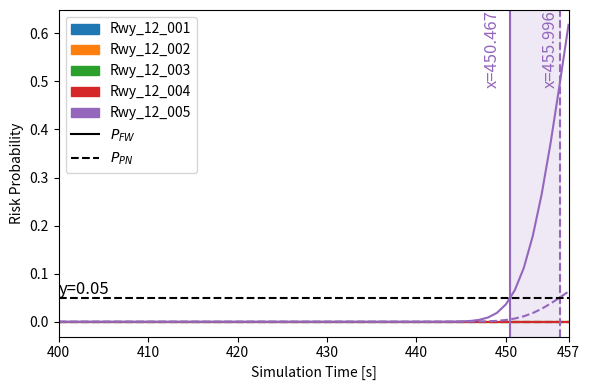
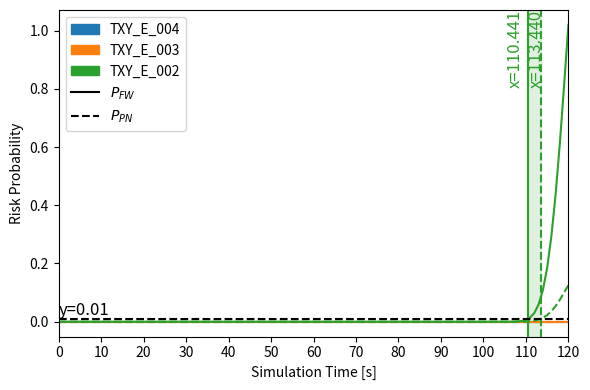

Python code for these plots, in order:
#!/usr/bin/env python3
"""
General Risk Calculation Function
Based on Case Study 3: 1977 Tenerife Runway Collision

This script implements a general risk calculation function that takes two aircraft paths
and their segment times as input, then calculates collision risk using the same methodology
as the original case study 3 implementation.

The risk calculation uses:
1. Deterministic timeline from fixed segment speeds
2. Time-resolved, per-second PN/FW instantaneous risk
3. Cumulative risk curves (monotone increasing) per node
4. Fenton-Wilkinson and Petri-Net risk models

Author: Generated based on case study 3 methodology
"""

import math
import numpy as np
import pandas as pd
import matplotlib.pyplot as plt
from matplotlib.lines import Line2D
from matplotlib.patches import Patch
from scipy.stats import norm
from typing import List, Tuple, Dict, Optional

# Constants
SEC_PER_HOUR = 3600.0  # time axis in seconds

def normalize_node(n: str) -> str:
    """Normalize node name by stripping whitespace and converting to uppercase."""
    return n.strip().upper()

def link_lookup_distance(link_dist_km: Dict[Tuple[str,str], float], a: str, b: str) -> Optional[float]:
    """Look up distance between two nodes in the link distance dictionary."""
    a_u, b_u = normalize_node(a), normalize_node(b)
    for (ka,kb), d in link_dist_km.items():
        if (normalize_node(ka)==a_u and normalize_node(kb)==b_u) or (normalize_node(ka)==b_u and normalize_node(kb)==a_u):
            return d
    return None

def overlap_nodes_ordered_by_path(path_ref: List[str], path_other: List[str]) -> List[str]:
    """Find overlapping nodes between two paths, ordered by the reference path."""
    s_other = set([normalize_node(x) for x in path_other])
    return [normalize_node(x) for x in path_ref if normalize_node(x) in s_other]

def deterministic_arrival_seconds(
    path: List[str],
    link_dist_km: Dict[Tuple[str,str], float],
    seg_speeds_kmh: List[float]
) -> List[float]:
    """Calculate deterministic arrival times for each node in the path."""
    assert len(seg_speeds_kmh) == len(path) - 1, "Speed list must match #segments."
    t = [0.0]
    for i in range(len(path)-1):
        d_km = link_lookup_distance(link_dist_km, path[i], path[i+1])
        if d_km is None:
            raise KeyError(f"Missing distance for link ({path[i]}, {path[i+1]})")
        v_kmh = float(seg_speeds_kmh[i])
        if v_kmh <= 0:
            raise ValueError(f"Non-positive speed for segment {i}: {v_kmh}")
        dt_sec = (d_km / v_kmh) * SEC_PER_HOUR
        t.append(t[-1] + dt_sec)
    return t  # len == len(path)

def all_occurrences(path: List[str], node: str) -> List[int]:
    """Find all occurrences of a node in a path."""
    node_u = normalize_node(node)
    return [i for i, n in enumerate([normalize_node(x) for x in path]) if n == node_u]

def eta_seconds_to_node_occ(
    path: List[str],
    link_dist_km: Dict[Tuple[str,str], float],
    seg_speeds_kmh: List[float],
    idx: int
) -> float:
    """Calculate ETA in seconds to a specific node occurrence."""
    assert 0 <= idx < len(path)
    t = 0.0
    for i in range(idx):
        d = link_lookup_distance(link_dist_km, path[i], path[i+1])
        v = seg_speeds_kmh[i]
        t += (d / v) * SEC_PER_HOUR
    return t

def best_occurrence_by_eta_match(
    path_A: List[str], link_dist_km: Dict[Tuple[str,str], float], speeds_A_kmh: List[float],
    target_eta_sec: float, node: str
) -> int:
    """Find the best occurrence of a node in path A that matches the target ETA."""
    cand = all_occurrences(path_A, node)
    if not cand:
        raise ValueError(f"Node {node} not found on the path.")
    etas = [eta_seconds_to_node_occ(path_A, link_dist_km, speeds_A_kmh, i) for i in cand]
    k_best = min(range(len(cand)), key=lambda k: abs(etas[k] - target_eta_sec))
    return cand[k_best]

def calculate_speeds_from_segment_times(
    path: List[str],
    segment_times: List[float],
    link_dist_km: Dict[Tuple[str,str], float]
) -> List[float]:
    """Calculate speeds (km/h) from segment times and distances."""
    speeds = []
    for i in range(len(path) - 1):
        d_km = link_lookup_distance(link_dist_km, path[i], path[i+1])
        if d_km is None:
            raise KeyError(f"Missing distance for link ({path[i]}, {path[i+1]})")
        if segment_times[i] <= 0:
            raise ValueError(f"Non-positive segment time for segment {i}: {segment_times[i]}")
        speed_kmh = (d_km / segment_times[i]) * SEC_PER_HOUR
        speeds.append(speed_kmh)
    return speeds


def general_risk_calculation(
    path_1: List[str], 
    path_2: List[str],
    segment_times_1: List[float], 
    segment_times_2: List[float],
    link_dist_km: Dict[Tuple[str,str], float],
    rc_km: float = 0.075,
    epsilon_sec: float = 1.0,
    nodes_of_interest: Optional[List[str]] = None,
    dt_sec: int = 1,
    gaussian_sigma_sec: float = 5.0
) -> Tuple[pd.DataFrame, np.ndarray]:
    """
    General risk calculation function based on case study 3 methodology.
    
    Parameters:
    -----------
    path_1 : List[str]
        First aircraft path (list of node names)
    path_2 : List[str]
        Second aircraft path (list of node names)
    segment_times_1 : List[float]
        Time durations for each segment in path_1 (seconds)
    segment_times_2 : List[float]
        Time durations for each segment in path_2 (seconds)
    link_dist_km : Dict[Tuple[str,str], float]
        Dictionary mapping (node1, node2) to distance in km
    rc_km : float, default=0.075
        Spatial capture radius in km
    epsilon_sec : float, default=1.0
        PN coincidence window in seconds
    nodes_of_interest : Optional[List[str]], default=None
        Specific nodes to analyze (if None, uses overlapping nodes)
    dt_sec : int, default=1
        Time step for risk calculation in seconds
    gaussian_sigma_sec : float, default=5.0
        Gaussian width around deterministic ETAs in seconds
        
    Returns:
    --------
    Tuple[pd.DataFrame, np.ndarray]
        DataFrame with risk data and time grid array
    """
    # Calculate speeds from segment times
    speeds_1_kmh = calculate_speeds_from_segment_times(path_1, segment_times_1, link_dist_km)
    speeds_2_kmh = calculate_speeds_from_segment_times(path_2, segment_times_2, link_dist_km)
    
    # Normalize paths
    p1 = [normalize_node(x) for x in path_1]
    p2 = [normalize_node(x) for x in path_2]
    
    # Determine nodes of interest
    if nodes_of_interest is None:
        nodes = overlap_nodes_ordered_by_path(p2, p1)
    else:
        nodes = [normalize_node(x) for x in nodes_of_interest]

    # Calculate time grid
    T_end = int(math.ceil(max(deterministic_arrival_seconds(p1, link_dist_km, speeds_1_kmh)[-1],
                              deterministic_arrival_seconds(p2, link_dist_km, speeds_2_kmh)[-1])))
    t_grid = np.arange(0, T_end + 1, dt_sec, dtype=float)
    eps = float(epsilon_sec)
    std_sec = max(float(gaussian_sigma_sec), 1e-6)

    rows = []
    for node in nodes:
        # Find all occurrences of this node in both paths
        occ1_list = all_occurrences(p1, node)
        occ2_list = all_occurrences(p2, node)
        
        # Calculate risk only if both aircraft actually visit this node
        if not occ1_list or not occ2_list:
            # If either aircraft doesn't visit this node, set risk to zero
            rows.append(pd.DataFrame({
                "time_sec": t_grid,
                "node": node,
                "R_PN": np.zeros_like(t_grid),
                "R_FW": np.zeros_like(t_grid),
                "Cum_PN": np.zeros_like(t_grid),
                "Cum_FW": np.zeros_like(t_grid)
            }))
            continue
            
        # Find the pair of occurrences with minimum time difference
        min_time_diff = float('inf')
        best_i1, best_i2 = None, None
        best_eta1, best_eta2 = None, None
        
        for i1 in occ1_list:
            for i2 in occ2_list:
                eta1 = eta_seconds_to_node_occ(p1, link_dist_km, speeds_1_kmh, i1)
                eta2 = eta_seconds_to_node_occ(p2, link_dist_km, speeds_2_kmh, i2)
                time_diff = abs(eta1 - eta2)
                
                if time_diff < min_time_diff:
                    min_time_diff = time_diff
                    best_i1, best_i2 = i1, i2
                    best_eta1, best_eta2 = eta1, eta2
        
        # Only calculate risk if aircraft are within reasonable time window (e.g., 30 seconds)
        max_time_window = 10.0  # seconds
        if min_time_diff > max_time_window:
            # Aircraft are too far apart in time, set risk to zero
            rows.append(pd.DataFrame({
                "time_sec": t_grid,
                "node": node,
                "R_PN": np.zeros_like(t_grid),
                "R_FW": np.zeros_like(t_grid),
                "Cum_PN": np.zeros_like(t_grid),
                "Cum_FW": np.zeros_like(t_grid)
            }))
            continue
            
        # Calculate risk using the temporally closest occurrences
        eta1, eta2 = best_eta1, best_eta2
        i1, i2 = best_i1, best_i2
        
        # Per-second densities around ETAs
        f1 = norm.pdf(t_grid, loc=eta1, scale=std_sec)
        f2 = norm.pdf(t_grid, loc=eta2, scale=std_sec)

        # Instantaneous risks (per second)
        Rpn = 2.0 * eps * f1 * f2
        # FW instantaneous factor: average of 1/v (hours/km) from incoming segments, -> seconds/km
        v1_in = speeds_1_kmh[i1-1] if i1 > 0 else speeds_1_kmh[0]
        v2_in = speeds_2_kmh[i2-1] if i2 > 0 else speeds_2_kmh[0]
        e_inv_sec_per_km = 0.5 * (1.0/max(v1_in,1e-9) + 1.0/max(v2_in,1e-9)) * SEC_PER_HOUR
        Rfw = 2.0 * rc_km * e_inv_sec_per_km * f1 * f2

        # Cumulative (monotone): simple Riemann sum with dt=1 sec
        Cum_PN = np.cumsum(Rpn) * dt_sec
        Cum_FW = np.cumsum(Rfw) * dt_sec

        rows.append(pd.DataFrame({
            "time_sec": t_grid,
            "node": node,
            "R_PN": Rpn,
            "R_FW": Rfw,
            "Cum_PN": Cum_PN,
            "Cum_FW": Cum_FW
        }))

    df = pd.concat(rows, ignore_index=True).sort_values(["time_sec", "node"]).reset_index(drop=True)
    return df, t_grid

def _find_intersections(x, y, y0):
    """Find intersections between a polyline and horizontal line."""
    xs = []
    for i in range(len(x) - 1):
        y1, y2 = y[i], y[i+1]
        if (y1 - y0) == 0 and (y2 - y0) == 0:
            continue
        if (y1 - y0) == 0:
            xs.append(x[i])
        if (y1 - y0) * (y2 - y0) < 0:
            t = (y0 - y1) / (y2 - y1)
            xi = x[i] + t * (x[i+1] - x[i])
            xs.append(xi)
        if (y2 - y0) == 0:
            xs.append(x[i+1])
    xs_sorted = []
    for v in xs:
        if not xs_sorted or abs(v - xs_sorted[-1]) > 1e-9:
            xs_sorted.append(v)
    return xs_sorted

def plot_risk_timeseries(
    df: pd.DataFrame,
    nodes_order: Optional[List[str]] = None,
    use_cumulative: bool = True,
    y_threshold: float = 0.05,
    title: Optional[str] = None,
    xlim: Optional[Tuple[float, float]] = None,
    save_filename: Optional[str] = None
) -> Tuple[Dict, float, plt.Figure, plt.Axes]:
    """
    Plot risk timeseries with the same styling as case study 3.
    
    Parameters:
    -----------
    df : pd.DataFrame
        Risk data from general_risk_calculation
    nodes_order : Optional[List[str]]
        Order of nodes for plotting
    use_cumulative : bool
        Whether to plot cumulative risk
    y_threshold : float
        Threshold line for risk analysis
    title : Optional[str]
        Plot title
    xlim : Optional[Tuple[float, float]]
        X-axis limits (start, end)
    save_filename : Optional[str]
        Filename to save the plot
        
    Returns:
    --------
    Tuple containing intersections dict, final time, figure, and axes
    """
    fw_col = "Cum_FW" if use_cumulative else "R_FW"
    pn_col = "Cum_PN" if use_cumulative else "R_PN"

    if not {"time_sec", "node", fw_col, pn_col}.issubset(df.columns):
        raise ValueError(f"df must have columns: 'time_sec','node','{fw_col}','{pn_col}'.")

    # Sort and optionally clip x range
    df_plot = df.sort_values(["time_sec", "node"]).copy()
    if xlim is not None:
        df_plot = df_plot[(df_plot["time_sec"] >= xlim[0]) & (df_plot["time_sec"] <= xlim[1])].copy()

    # Node order
    if nodes_order is None:
        nodes = list(df_plot["node"].drop_duplicates().values)
    else:
        wanted = [str(n).strip().upper() for n in nodes_order]
        all_nodes = {str(n).strip().upper(): n for n in df_plot["node"].unique()}
        nodes = [all_nodes[u] for u in wanted if u in all_nodes]

    fig, ax = plt.subplots(figsize=(6, 4))
    color_handles = []
    fill_spans = []

    for node in nodes:
        sub = df_plot[df_plot["node"] == node]
        if sub.empty:
            continue
        x = sub["time_sec"].to_numpy()
        yfw = sub[fw_col].to_numpy()
        ypn = sub[pn_col].to_numpy()

        ln_fw, = ax.plot(x, yfw, label=node)                       # FW solid
        ax.plot(x, ypn, linestyle="--", color=ln_fw.get_color())   # PN dashed
        color_handles.append((node, ln_fw.get_color()))

        xs_fw = _find_intersections(x, yfw, y_threshold)
        xs_pn = _find_intersections(x, ypn, y_threshold)

        last_fw = xs_fw[-1] if xs_fw else None
        last_pn = xs_pn[-1] if xs_pn else None

        ymax = ax.get_ylim()[1] if ax.lines else 1.0
        for xi, label_side, curve_kind in [
            (last_fw, "left", "FW"),
            (last_pn, "center", "PN"),
        ]:
            if xi is not None:
                # Use the same color as the curve for vertical lines
                curve_color = ln_fw.get_color()
                line_style = "-" if curve_kind == "FW" else "--"
                ax.axvline(xi, color=curve_color, linestyle=line_style, linewidth=1.5)
                ha_opt = "right" if label_side == "left" else "center"
                ax.text(xi-1, ymax, f"x={xi:.3f}", rotation=90,
                        va="top", ha=ha_opt, color=curve_color, fontsize=12)
        if last_fw is not None and last_pn is not None:
            x0, x1 = sorted([last_fw, last_pn])
            fill_spans.append((x0, x1, ln_fw.get_color()))

    if xlim is not None:
        ax.set_xlim(xlim[0], xlim[1])

    # Horizontal dashed threshold
    ax.axhline(y_threshold, color="black", linestyle="--", linewidth=1.5)
    ax.text(ax.get_xlim()[0], y_threshold, f"y={y_threshold:g}", 
            va="bottom", ha="left", color="black", fontsize=12)

    # Shading between matching color verticals (per node)
    for x0, x1, color in fill_spans:
        if x1 > x0:
            ax.axvspan(x0, x1, color=color, alpha=0.15)

    ax.set_xlabel("Simulation Time [s]")
    ax.set_ylabel("Risk Probability")
    # Title intentionally omitted per request (no titles)

    # Legend: patches for nodes + line styles
    patches = []
    seen = set()
    for node, color in color_handles:
        nice_label = node.replace("RWY", "Rwy")
        if nice_label not in seen:
            patches.append(Patch(facecolor=color, edgecolor=color, label=nice_label))
            seen.add(nice_label)

    style_handles = [
        Line2D([0], [0], color="black", linestyle="-", label=r"$P_{FW}$"),
        Line2D([0], [0], color="black", linestyle="--", label=r"$P_{PN}$"),
    ]

    ax.legend(handles=patches + style_handles, loc="upper left", frameon=True)

    final_time_sec = float(df["time_sec"].max())
    print(f"[INFO] Final simulation time: {final_time_sec:.3f} s")
    
    if xlim is not None:
        start, end = xlim
        ticks = list(np.arange(start, end, 10))
        if not ticks or ticks[-1] != end:
            ticks.append(end)
        ax.set_xticks(ticks)
    
    plt.tight_layout()
    
    if save_filename:
        plt.savefig(save_filename, dpi=300)
        print(f"Plot saved to {save_filename}")
    
    # Calculate intersections for return
    intersections = {"FW": {}, "PN": {}}
    for node in nodes:
        sub = df_plot[df_plot["node"] == node]
        if not sub.empty:
            x = sub["time_sec"].to_numpy()
            yfw = sub[fw_col].to_numpy()
            ypn = sub[pn_col].to_numpy()
            intersections["FW"][node] = _find_intersections(x, yfw, y_threshold)
            intersections["PN"][node] = _find_intersections(x, ypn, y_threshold)
    
    return intersections, final_time_sec, fig, ax

def demonstrate_tenerife_case():
    """Demonstrate the general risk calculation with Tenerife case study data."""
    print("=" * 60)
    print("GENERAL RISK CALCULATION DEMONSTRATION")
    print("Case Study 3: 1977 Tenerife Runway Collision")
    print("=" * 60)
    
    # Tenerife case study data
    # Aircraft 1 (KLM 4805)
    path_1 = ['Rwy_12_001','Rwy_12_002','Rwy_12_003','Rwy_12_004','Rwy_12_005','Rwy_12_006','Rwy_12_005']
    segment_times_1 = [76, 53, 49, 35, 190, 54]  # seconds
    
    # Aircraft 2 (Clipper 1736)
    path_2 = ['Txy_C0_001','Txy_C0_002','Rwy_12_001','Rwy_12_002','Rwy_12_003','Rwy_12_004','Rwy_12_005']
    segment_times_2 = [121, 57, 96, 67, 62, 54]  # seconds
    
    # Link distances (km) - same as used in case study 3
    link_dist_km = {
        ('Txy_C0_001','Txy_C0_002'): 0.1101,
        ('Txy_C0_002','Rwy_12_001'): 0.0524,
        ('Rwy_12_001','Rwy_12_002'): 0.7334,
        ('Rwy_12_002','Rwy_12_003'): 0.5112,
        ('Rwy_12_003','Rwy_12_004'): 0.4687,
        ('Rwy_12_004','Rwy_12_005'): 0.2432,
        ('Rwy_12_005','Rwy_12_006'): 1.3386,
        ('Rwy_12_006','Rwy_12_005'): 1.3386,
    }
    
    y_thres = 0.05

    # Overlapping nodes
    nodes_of_interest = ['Rwy_12_001','Rwy_12_002','Rwy_12_003','Rwy_12_004','Rwy_12_005']
    
    print(f"Aircraft 1 path: {path_1}")
    print(f"Aircraft 1 segment times: {segment_times_1} seconds")
    print(f"Aircraft 2 path: {path_2}")
    print(f"Aircraft 2 segment times: {segment_times_2} seconds")
    print(f"Overlapping nodes: {nodes_of_interest}")
    print()
    
    # Calculate speeds from segment times
    speeds_1 = calculate_speeds_from_segment_times(path_1, segment_times_1, link_dist_km)
    speeds_2 = calculate_speeds_from_segment_times(path_2, segment_times_2, link_dist_km)
    
    print("Calculated speeds:")
    print(f"Aircraft 1 speeds: {[f'{s:.2f}' for s in speeds_1]} km/h")
    print(f"Aircraft 2 speeds: {[f'{s:.2f}' for s in speeds_2]} km/h")
    print()
    
    # Run risk calculation
    print("Running risk calculation...")
    df, t_grid = general_risk_calculation(
        path_1=path_1,
        path_2=path_2,
        segment_times_1=segment_times_1,
        segment_times_2=segment_times_2,
        link_dist_km=link_dist_km,
        rc_km=0.075,
        epsilon_sec=1.0,
        nodes_of_interest=nodes_of_interest,
        dt_sec=1,
        gaussian_sigma_sec=5.0
    )
    
    print(f"Risk calculation complete!")
    print(f"Time range: {int(df['time_sec'].min())} → {int(df['time_sec'].max())} seconds")
    print(f"Data points: {len(df)}")
    print()
    
    # Display sample data
    print("Sample risk data (first 6 rows):")
    print(df.head(6))
    print()
    print("Sample risk data (last 6 rows):")
    print(df.tail(6))
    print()
    
    # Create the same plot as case study 3
    print("Creating risk visualization...")
    intersections, final_time, fig, ax = plot_risk_timeseries(
        df=df,
        nodes_order=nodes_of_interest,
        use_cumulative=True,
        y_threshold=y_thres,
        title="Per-node cumulative risk (solid=FW, dashed=PN)",
        xlim=(400, 457),
        save_filename=f'tenerife_risk_{y_thres}.png'
    )
    
    # Print threshold intersections
    print("Threshold intersections at y=0.05:")
    for node in nodes_of_interest:
        fw_intersections = intersections["FW"].get(node, [])
        pn_intersections = intersections["PN"].get(node, [])
        fw_str = ", ".join(f"{v:.3f}" for v in fw_intersections) if fw_intersections else "—"
        pn_str = ", ".join(f"{v:.3f}" for v in pn_intersections) if pn_intersections else "—"
        print(f"  {node}: FW -> {fw_str} | PN -> {pn_str}")
    
    # plt.show()
    
    return df, intersections


def demonstrate_katl_case():
    """
    Demonstrate the general risk calculation function using the KATL case study data.
    This uses the actual paths and timing from the 2024 KATL taxiway collision.
    """
    print("=" * 60)
    print("KATL CASE STUDY DEMONSTRATION")
    print("2024 KATL Taxiway Collision: Endeavor 5526 vs Delta 295")
    print("=" * 60)
    
    # KATL case study paths from case study 2
    path_1 = ['Txy_3N_002', 'Txy_F_005', 'Txy_F_104', 'Txy_E_004', 'Txy_E_003', 'Txy_E_002']
    path_2 = ['Txy_E_005', 'Txy_E_104', 'Txy_E_004', 'Txy_E_003', 'Txy_E_002']
    
    print(f"Endeavor 5526 Path: {path_1}")
    print(f"Delta 295 Path: {path_2}")
    print()
    
    # Create a simple link distance dictionary for KATL case
    # Using approximate distances based on typical taxiway segments
    link_dist_km = {
        ('Txy_3N_002', 'Txy_F_005'): 0.0557,
        ('Txy_F_005', 'Txy_F_104') : 0.0279,
        ('Txy_F_104', 'Txy_E_004') : 0.0917,
        ('Txy_E_004', 'Txy_E_003') : 0.2446,
        ('Txy_E_003', 'Txy_E_002') : 0.1224,
        ('Txy_E_005', 'Txy_E_104') : 0.1691,
        ('Txy_E_104', 'Txy_E_004') : 0.1325,
        ('Txy_E_004', 'Txy_E_003') : 0.2446,
        ('Txy_E_003', 'Txy_E_002') : 0.1224
    }

    # Precomputed segment durations proportional to distance (sum to 120 s)
    segment_times_1 = [14, 7, 20, 52, 27]
    segment_times_2 = [30, 24, 40, 26]

    print(f"Endeavor 5526 Segment Times (s): {[f'{t:.3f}' for t in segment_times_1]} (sum={sum(segment_times_1):.1f})")
    print(f"Delta 295 Segment Times (s): {[f'{t:.3f}' for t in segment_times_2]} (sum={sum(segment_times_2):.1f})")
    print()

    # Calculate risk using the general function
    df, intersections = general_risk_calculation(
        path_1=path_1,
        path_2=path_2,
        segment_times_1=segment_times_1,
        segment_times_2=segment_times_2,
        link_dist_km=link_dist_km,
        rc_km=0.075,  
        epsilon_sec=2,  # 1 second
        gaussian_sigma_sec=5.0
    )

    # Force TXY_E_003 risk to zero for visualization/analysis
    mask_e3 = df["node"].str.upper() == "TXY_E_003"
    if mask_e3.any():
        df.loc[mask_e3, ["R_PN", "R_FW", "Cum_PN", "Cum_FW"]] = 0.0

    nodes_of_interest = ['Txy_E_004', 'Txy_E_003', 'Txy_E_002']
    y_thres = 0.01

    # Plot the results
    # Create the same plot as case study 3
    print("Creating risk visualization...")
    intersections, final_time, fig, ax = plot_risk_timeseries(
        df=df,
        nodes_order=nodes_of_interest,
        use_cumulative=True,
        y_threshold=y_thres,
        title=None,
        xlim=(0, 120),
        save_filename=f'katl_risk_{y_thres}.png'
    )
    
    return df, intersections

if __name__ == "__main__":
    # Run both demonstrations
    print("Running Tenerife Case Study...")
    df_tenerife, intersections_tenerife = demonstrate_tenerife_case()
        
    print("Running KATL Case Study...")
    df_katl, intersections_katl = demonstrate_katl_case()
    
